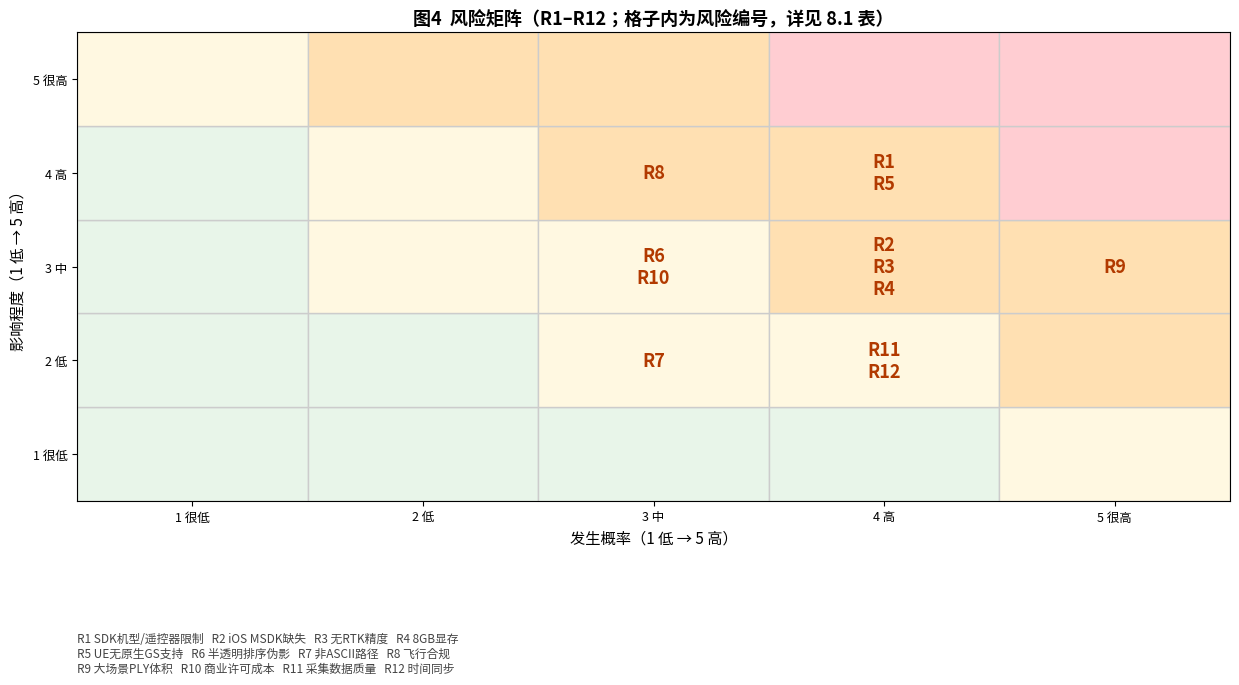

Python code for this plot: (Note: this script raises an exception after producing the figure.)

# -*- coding: utf-8 -*-
import os, matplotlib
matplotlib.use("Agg")
import matplotlib.pyplot as plt
import matplotlib.font_manager as fm
OUT = r"C:\Users\Lenovo\Desktop\GAIA项目\dji_ue5_3dgs\report\figures"
fp = r"C:\Windows\Fonts\msyh.ttc"
if os.path.exists(fp):
    fm.fontManager.addfont(fp); plt.rcParams["font.family"] = fm.FontProperties(fname=fp).get_name()
plt.rcParams["axes.unicode_minus"] = False
risks = {
 (4,4):["R1","R5"], (4,3):["R2","R3","R4"], (3,3):["R6","R10"], (3,4):["R8"],
 (3,2):["R7"], (5,3):["R9"], (4,2):["R11","R12"]
}
fig, ax = plt.subplots(figsize=(12.5, 7.2))
for l in range(1,6):
    for i in range(1,6):
        ids = risks.get((l,i), [])
        sev = l*i
        color = "#E8F5E9" if sev <= 4 else ("#FFF8E1" if sev <= 9 else ("#FFE0B2" if sev <= 16 else "#FFCDD2"))
        ax.add_patch(plt.Rectangle((l-0.5, i-0.5), 1, 1, facecolor=color, edgecolor="#CCCCCC", lw=1))
        if ids:
            ax.text(l, i, "\n".join(ids), ha="center", va="center", fontsize=13, fontweight="bold", color="#B23A00")
ax.set_xlim(0.5, 5.5); ax.set_ylim(0.5, 5.5)
ax.set_xticks(range(1,6)); ax.set_yticks(range(1,6))
ax.set_xlabel("发生概率（1 低 → 5 高）", fontsize=11)
ax.set_ylabel("影响程度（1 低 → 5 高）", fontsize=11)
ax.set_title("图4  风险矩阵（R1–R12；格子内为风险编号，详见 8.1 表）", fontsize=13, fontweight="bold")
ax.set_xticklabels(["1 很低","2 低","3 中","4 高","5 很高"], fontsize=9)
ax.set_yticklabels(["1 很低","2 低","3 中","4 高","5 很高"], fontsize=9)
legend = ("R1 SDK机型/遥控器限制   R2 iOS MSDK缺失   R3 无RTK精度   R4 8GB显存\n"
          "R5 UE无原生GS支持   R6 半透明排序伪影   R7 非ASCII路径   R8 飞行合规\n"
          "R9 大场景PLY体积   R10 商业许可成本   R11 采集数据质量   R12 时间同步")
ax.text(0.5, -0.9, legend, fontsize=8.5, va="top", ha="left", color="#444444")
fig.tight_layout()
fig.savefig(os.path.join(OUT, "fig4_risk_matrix.png"), dpi=170, bbox_inches="tight"); plt.close(fig)
print("fig4 grid ok")
